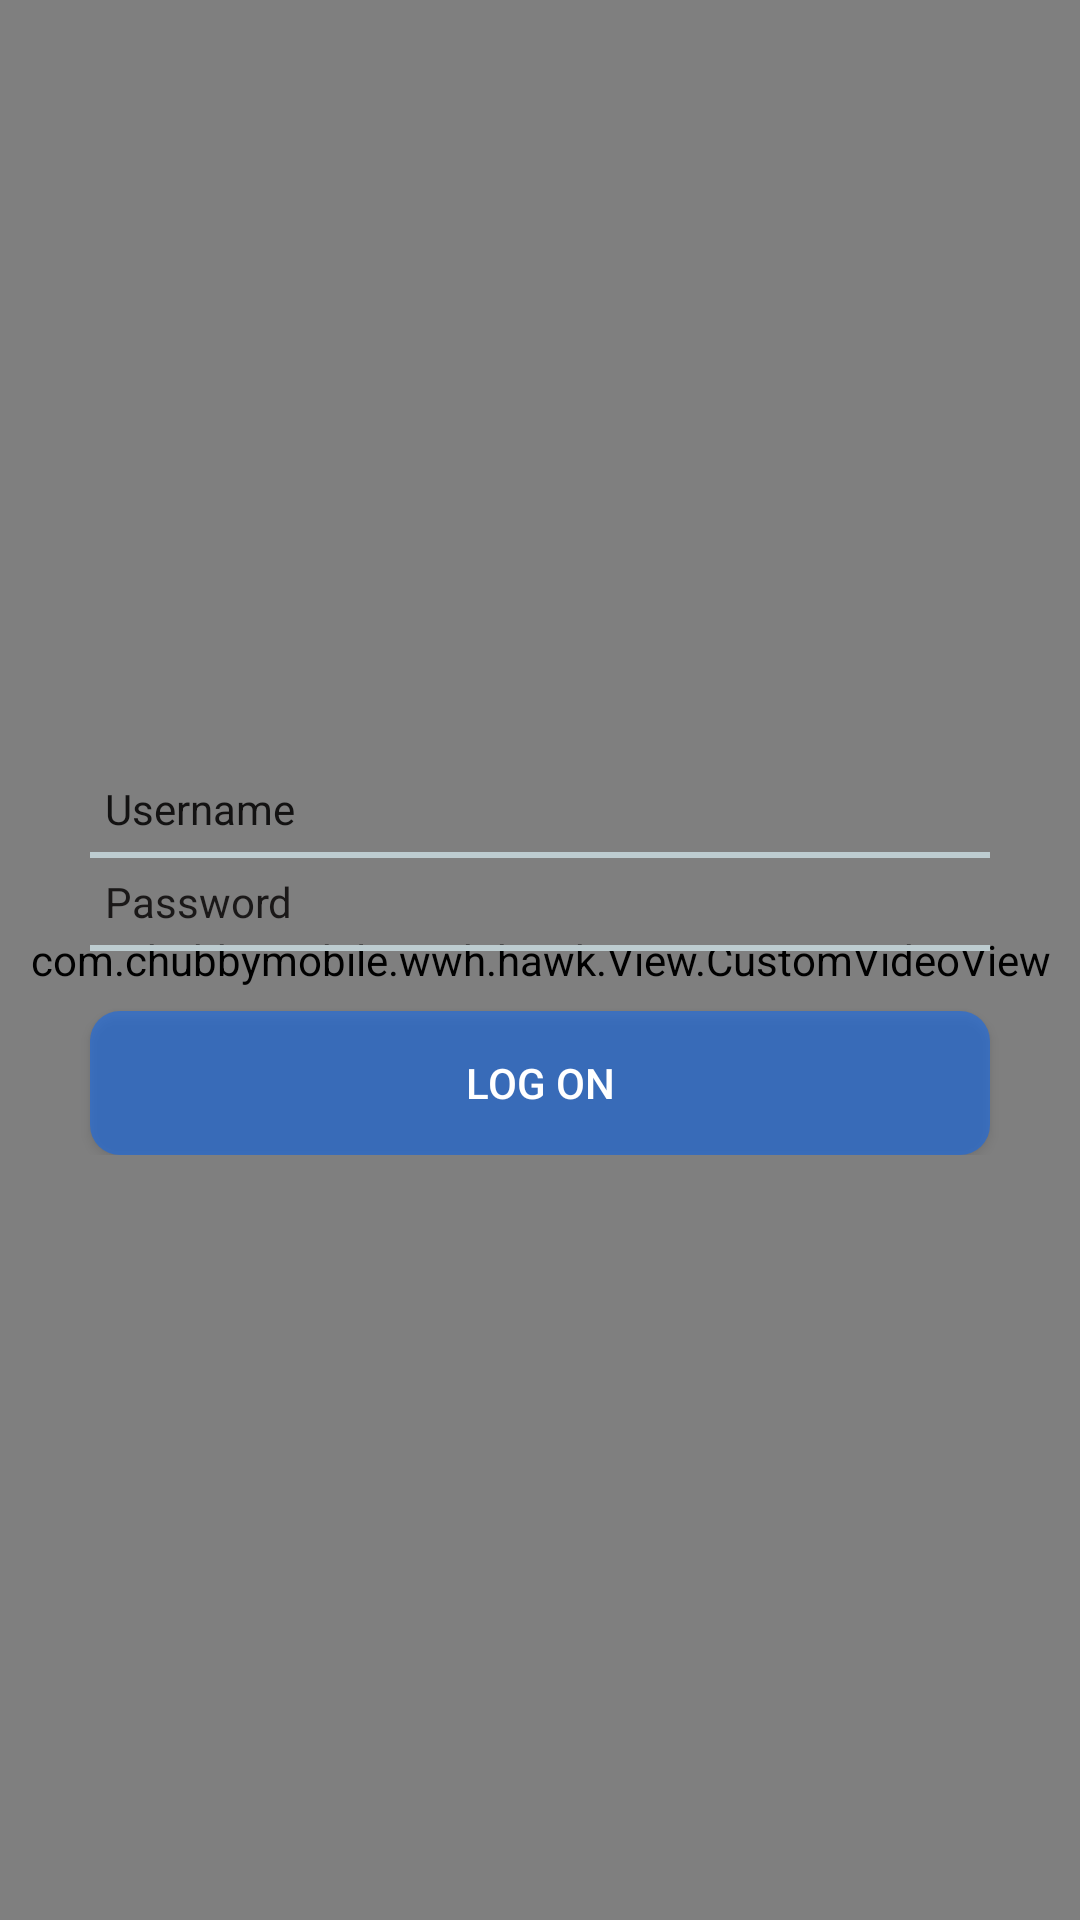

This screen was rendered from an Android layout file. Write that file and the resources it references.
<!-- AndroidManifest.xml: activity theme AppTheme.NoActionBarNoTitle -->
<!-- res/layout/activity_login.xml -->
<?xml version="1.0" encoding="utf-8"?>
<RelativeLayout
    xmlns:android="http://schemas.android.com/apk/res/android"
    xmlns:tools="http://schemas.android.com/tools"
    android:id="@+id/activity_main"
    android:layout_width="match_parent"
    android:layout_height="match_parent"
    tools:context="com.chubbymobile.wwh.hawk.Logon.LoginActivity">

    <com.chubbymobile.wwh.hawk.View.CustomVideoView
        android:id="@+id/videoview"
        android:layout_width="match_parent"
        android:layout_height="match_parent" />

    <LinearLayout
        android:layout_width="match_parent"
        android:layout_height="wrap_content"
        android:layout_centerInParent="true"
        android:orientation="vertical">
        <LinearLayout
            android:layout_width="match_parent"
            android:layout_height="wrap_content"
            android:orientation="horizontal"
            android:paddingLeft="30dp"
            android:paddingRight="30dp">
            <TextView
                android:layout_width="wrap_content"
                android:layout_height="wrap_content"
                android:text="Username"
                android:padding="5dp"
                android:textColor="#131212" />
            <EditText
                android:layout_width="0dp"
                android:layout_height="20dp"
                android:layout_weight="1"
                android:background="@null"
                android:textSize="14sp"
                android:textColor="#f00"
                android:textColorHint="#fff" />
        </LinearLayout>
        <View
            android:layout_marginRight="30dp"
            android:layout_marginLeft="30dp"
            android:layout_width="match_parent"
            android:layout_height="2dp"
            android:background="#BDCCD0" />
        <LinearLayout
            android:layout_width="match_parent"
            android:layout_height="wrap_content"
            android:orientation="horizontal"
            android:paddingLeft="30dp"
            android:paddingRight="30dp">
            <TextView
                android:layout_width="wrap_content"
                android:layout_height="wrap_content"
                android:text="Password"
                android:padding="5dp"
                android:textColor="#1A1818" />
            <EditText
                android:layout_width="0dp"
                android:layout_height="20dp"
                android:layout_weight="1"
                android:background="@null"
                android:textSize="14sp"
                android:textColor="#f00"
                android:textColorHint="#fff" />
        </LinearLayout>
        <View
            android:layout_marginRight="30dp"
            android:layout_marginLeft="30dp"
            android:layout_width="match_parent"
            android:layout_height="2dp"
            android:background="#BDCCD0" />

        <Button
            android:id="@+id/button4"
            android:layout_marginTop="20dp"
            android:layout_marginLeft="30dp"
            android:layout_marginRight="30dp"
            android:layout_width="match_parent"
            android:layout_height="wrap_content"
            android:text="Log on"
            android:background="@drawable/shape"
            android:padding="2dp"
            android:gravity="center"
            android:textColor="#fff" />
    </LinearLayout>

</RelativeLayout>
<!-- resources referenced by this layout -->
<resources>
  <!-- drawable shape (drawable) -->
  <?xml version="1.0" encoding="utf-8"?>
  <shape
      xmlns:android="http://schemas.android.com/apk/res/android"
      android:shape="rectangle">
      <solid android:color="#800066ff" />
      <corners android:radius="10dp" />
  </shape>
  <style name="AppTheme.NoActionBarNoTitle">
          <item name="windowActionBar">false</item>
          <item name="windowNoTitle">true</item>
      </style>
</resources>
